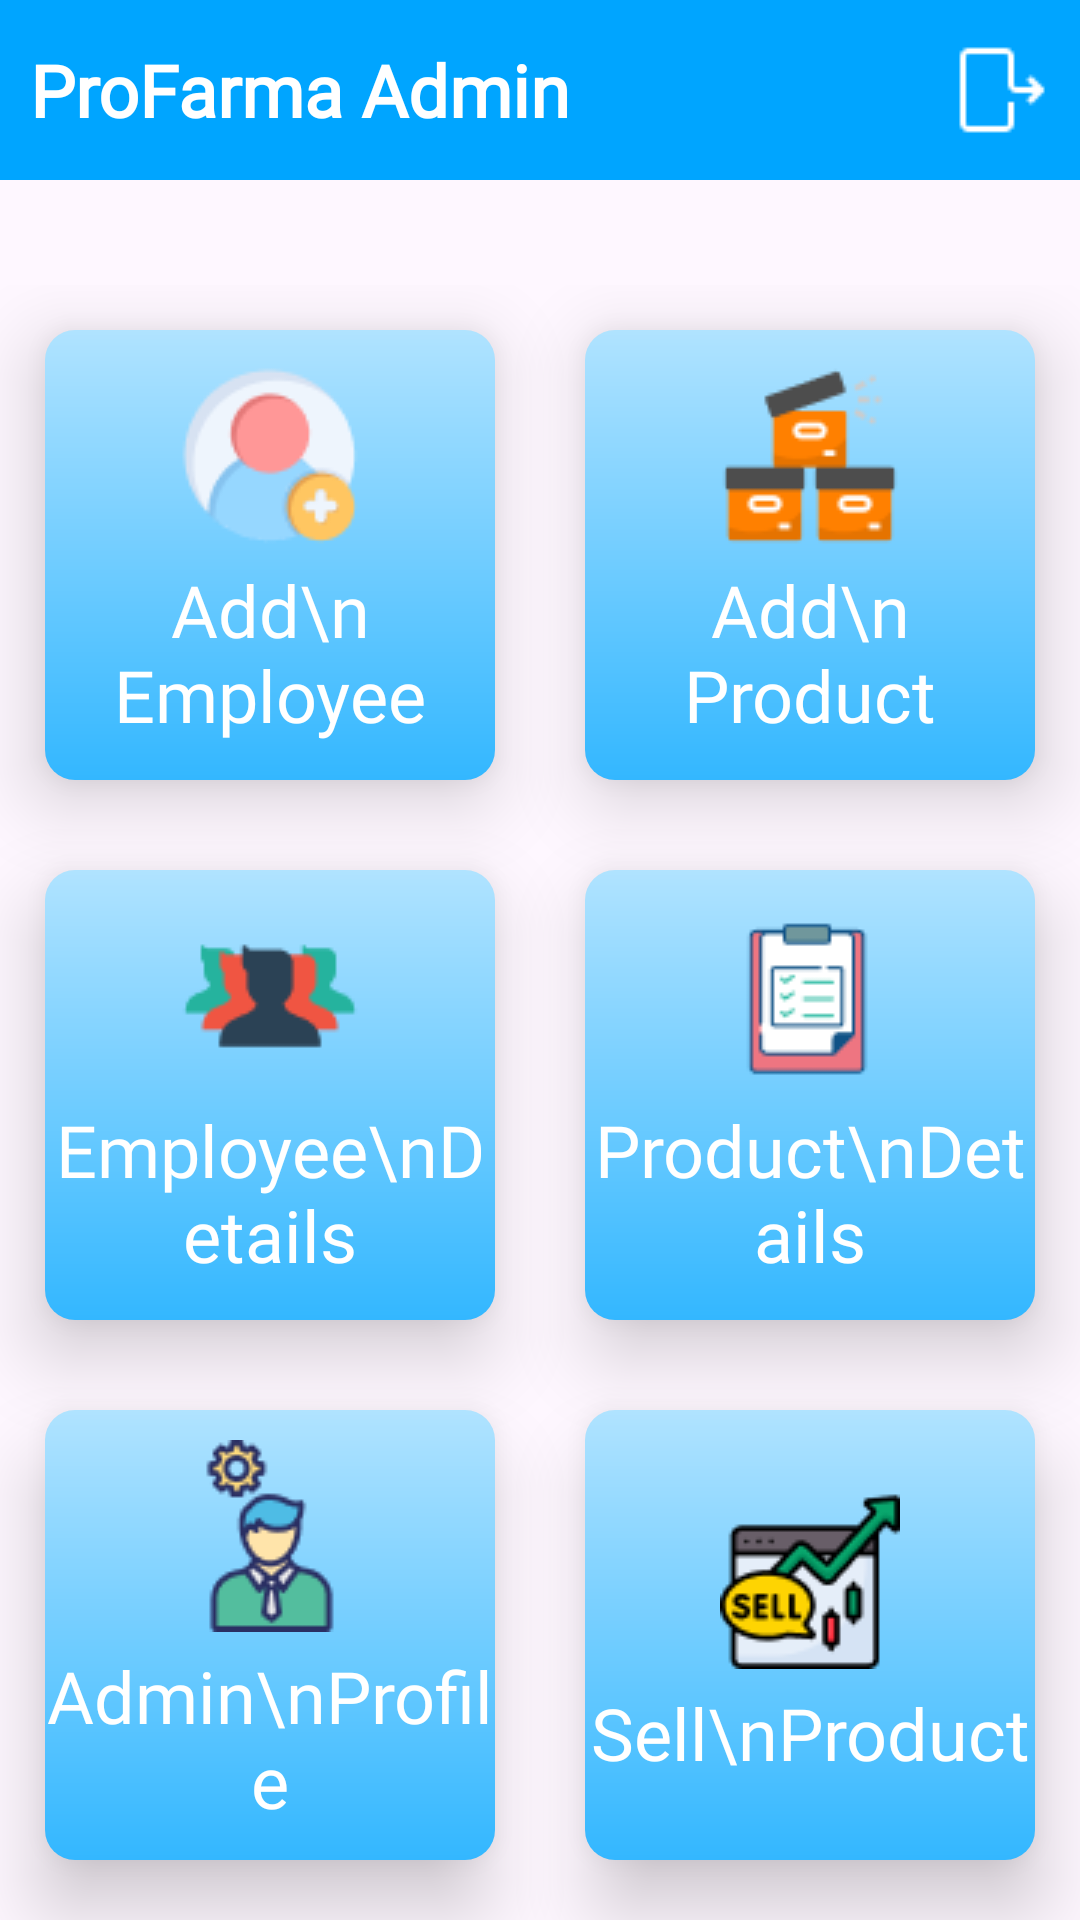

Layout XML and referenced resources for this Android screen:
<!-- AndroidManifest.xml: application theme Theme.Profarma -->
<!-- res/layout/activity_admin_home.xml -->
<?xml version="1.0" encoding="utf-8"?>
<androidx.constraintlayout.widget.ConstraintLayout xmlns:android="http://schemas.android.com/apk/res/android"
    xmlns:app="http://schemas.android.com/apk/res-auto"
    xmlns:tools="http://schemas.android.com/tools"
    android:layout_width="match_parent"
    android:layout_height="match_parent"
    tools:context=".AdminHome">

    <LinearLayout
        android:id="@+id/toolbar"
        android:layout_width="match_parent"
        android:layout_height="60dp"
        android:background="@color/dark_blue"
        android:orientation="horizontal"
        app:layout_constraintEnd_toEndOf="parent"
        app:layout_constraintStart_toStartOf="parent"
        app:layout_constraintTop_toTopOf="parent">

        <TextView
            android:layout_width="wrap_content"
            android:layout_height="wrap_content"
            android:layout_gravity="center"
            android:layout_weight="1"
            android:fontFamily="@font/inria_sans"
            android:paddingStart="10dp"
            android:text="ProFarma Admin"
            android:textColor="@color/white"
            android:textSize="24sp"
            android:textStyle="bold" />

        <ImageView
            android:layout_width="wrap_content"
            android:layout_height="match_parent"
            android:layout_gravity="center"
            android:paddingEnd="10dp"
            android:src="@drawable/logout" />

    </LinearLayout>

    <GridLayout
        android:id="@+id/linearMenus"
        android:layout_width="match_parent"
        android:layout_height="0dp"
        android:layout_marginTop="35dp"
        android:columnCount="2"
        android:rowCount="3"
        app:layout_constraintBottom_toBottomOf="parent"
        app:layout_constraintEnd_toEndOf="parent"
        app:layout_constraintStart_toStartOf="parent"
        app:layout_constraintTop_toBottomOf="@id/toolbar">

        <LinearLayout
            android:id="@+id/layoutAddEmployee"
            android:layout_width="150dp"
            android:layout_height="150dp"
            android:layout_row="0"
            android:layout_column="0"
            android:layout_columnWeight="1"
            android:elevation="15dp"
            android:gravity="center"
            android:layout_margin="15dp"
            android:orientation="vertical"
            android:background="@drawable/menu_shape"
            style="@style/MenuBox">

            <ImageView
                android:layout_width="wrap_content"
                android:layout_height="wrap_content"
                android:src="@drawable/add_user" />
            <TextView
                android:layout_width="wrap_content"
                android:layout_height="wrap_content"
                android:text="Add\n Employee"
                android:textAlignment="center"
                android:fontFamily="@font/concert_one"
                android:textSize="24dp"
                android:layout_marginTop="5dp"
                android:textColor="@color/white"/>
        </LinearLayout>

        <LinearLayout
            android:id="@+id/layoutAddProduct"
            android:layout_width="150dp"
            android:layout_height="150dp"
            android:layout_row="0"
            android:layout_column="1"
            android:layout_columnWeight="1"
            android:elevation="15dp"
            android:gravity="center"
            android:layout_margin="15dp"
            android:orientation="vertical"
            android:background="@drawable/menu_shape"
            style="@style/MenuBox">

            <ImageView
                android:layout_width="wrap_content"
                android:layout_height="wrap_content"
                android:src="@drawable/products" />
            <TextView
                android:layout_width="wrap_content"
                android:layout_height="wrap_content"
                android:text="Add\n Product"
                android:textAlignment="center"
                android:fontFamily="@font/concert_one"
                android:textSize="24dp"
                android:layout_marginTop="5dp"
                android:textColor="@color/white"/>
        </LinearLayout>

        <LinearLayout
            android:id="@+id/layoutEmployeeDetails"
            android:layout_width="150dp"
            android:layout_height="150dp"
            android:layout_row="1"
            android:layout_column="0"
            android:layout_columnWeight="1"
            android:elevation="15dp"
            android:gravity="center"
            android:layout_margin="15dp"
            android:orientation="vertical"
            android:background="@drawable/menu_shape"
            style="@style/MenuBox">

            <ImageView
                android:layout_width="wrap_content"
                android:layout_height="wrap_content"
                android:src="@drawable/employees" />
            <TextView
                android:layout_width="wrap_content"
                android:layout_height="wrap_content"
                android:text="Employee\nDetails"
                android:textAlignment="center"
                android:fontFamily="@font/concert_one"
                android:textSize="24dp"
                android:layout_marginTop="5dp"
                android:textColor="@color/white"/>
        </LinearLayout>

        <LinearLayout
            android:id="@+id/layoutProductDetails"
            android:layout_width="150dp"
            android:layout_height="150dp"
            android:layout_row="1"
            android:layout_column="1"
            android:layout_columnWeight="1"
            android:elevation="15dp"
            android:gravity="center"
            android:layout_margin="15dp"
            android:orientation="vertical"
            android:background="@drawable/menu_shape"
            style="@style/MenuBox">

            <ImageView
                android:layout_width="wrap_content"
                android:layout_height="wrap_content"
                android:src="@drawable/all_products" />
            <TextView
                android:layout_width="wrap_content"
                android:layout_height="wrap_content"
                android:text="Product\nDetails"
                android:textAlignment="center"
                android:fontFamily="@font/concert_one"
                android:textSize="24dp"
                android:layout_marginTop="5dp"
                android:textColor="@color/white"/>
        </LinearLayout>

        <LinearLayout
            android:id="@+id/layoutAdmin"
            android:layout_width="150dp"
            android:layout_height="150dp"
            android:layout_row="2"
            android:layout_column="0"
            android:layout_columnWeight="1"
            android:elevation="15dp"
            android:gravity="center"
            android:layout_margin="15dp"
            android:orientation="vertical"
            android:background="@drawable/menu_shape"
            style="@style/MenuBox">

            <ImageView
                android:layout_width="wrap_content"
                android:layout_height="wrap_content"
                android:src="@drawable/admin" />
            <TextView
                android:layout_width="wrap_content"
                android:layout_height="wrap_content"
                android:text="Admin\nProfile"
                android:textAlignment="center"
                android:fontFamily="@font/concert_one"
                android:textSize="24dp"
                android:layout_marginTop="5dp"
                android:textColor="@color/white"/>
        </LinearLayout>
        <LinearLayout
            android:id="@+id/layoutSell"
            android:layout_width="150dp"
            android:layout_height="150dp"
            android:layout_row="2"
            android:layout_column="1"
            android:layout_columnWeight="1"
            android:elevation="15dp"
            android:gravity="center"
            android:layout_margin="15dp"
            android:orientation="vertical"
            android:background="@drawable/menu_shape"
            style="@style/MenuBox">

            <ImageView
                android:layout_width="wrap_content"
                android:layout_height="wrap_content"
                android:src="@drawable/sel" />
            <TextView
                android:layout_width="wrap_content"
                android:layout_height="wrap_content"
                android:text="Sell\nProduct"
                android:textAlignment="center"
                android:fontFamily="@font/concert_one"
                android:textSize="24dp"
                android:layout_marginTop="5dp"
                android:textColor="@color/white"/>
        </LinearLayout>
    </GridLayout>
</androidx.constraintlayout.widget.ConstraintLayout>
<!-- resources referenced by this layout -->
<resources>
  <color name="dark_blue">#00a5ff</color>
  <color name="white">#FFFFFFFF</color>
  <!-- drawable add_user: png bitmap (drawable, 2905 bytes) -->
  <!-- drawable admin: png bitmap (drawable, 2892 bytes) -->
  <!-- drawable all_products: png bitmap (drawable, 1187 bytes) -->
  <!-- drawable employees: png bitmap (drawable, 1446 bytes) -->
  <!-- drawable logout: png bitmap (drawable, 284 bytes) -->
  <!-- drawable menu_shape (drawable) -->
  <?xml version="1.0" encoding="utf-8"?>
  <shape xmlns:android="http://schemas.android.com/apk/res/android" android:shape="rectangle">
      <corners android:radius="10dp"/>
      <gradient
          android:angle="90"
          android:startColor="@color/light_blue"
          android:endColor="#B0E3FF"/>
  </shape>
  <!-- drawable products: png bitmap (drawable, 1588 bytes) -->
  <!-- drawable sel: png bitmap (drawable, 2931 bytes) -->
  <style name="MenuBox" parent="Theme.Profarma">
          <item name="android:background">@drawable/menu_shape</item>
      </style>
  <style name="Theme.Profarma" parent="Base.Theme.Profarma" />
  <color name="light_blue">#33b7ff</color>
  <style name="Base.Theme.Profarma" parent="Theme.Material3.Light.NoActionBar">
          
          
      </style>
</resources>
